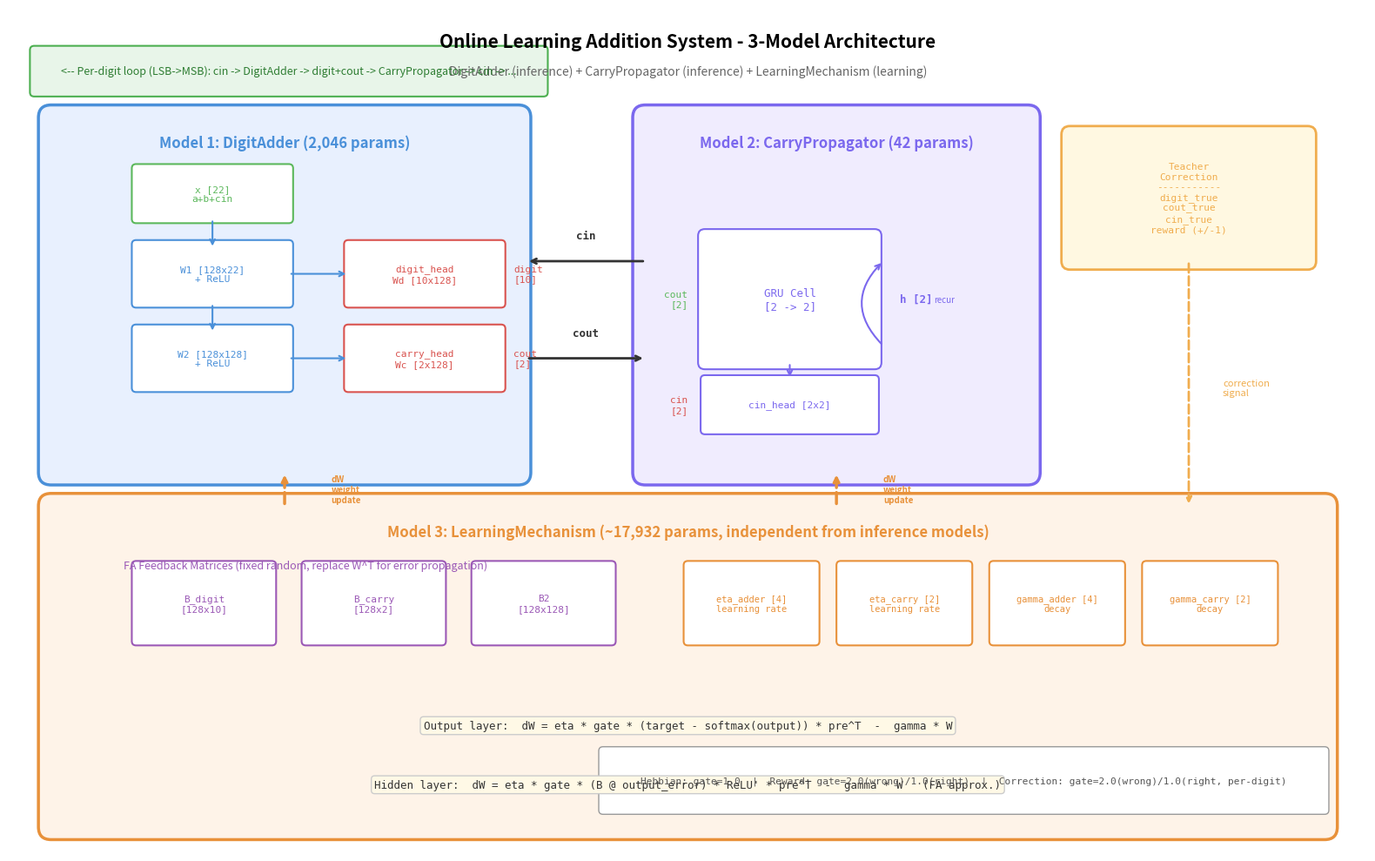

Write Python code to recreate this figure. (Note: this script raises an exception after producing the figure.)
"""Draw the 3-model architecture diagram (all English labels)."""
import matplotlib.pyplot as plt
from matplotlib.patches import FancyBboxPatch

fig, ax = plt.subplots(1, 1, figsize=(16, 10))
ax.set_xlim(0, 16)
ax.set_ylim(0, 10)
ax.axis('off')

# ============ Colors ============
C_ADDER = '#4A90D9'
C_CARRY = '#7B68EE'
C_LEARN = '#E8913A'
C_INPUT = '#5CB85C'
C_OUTPUT = '#D9534F'
C_TEACHER = '#F0AD4E'
C_FA = '#9B59B6'

# ============ Title ============
ax.text(8, 9.6, 'Online Learning Addition System - 3-Model Architecture',
        fontsize=15, fontweight='bold', ha='center', va='center')
ax.text(8, 9.25, 'DigitAdder (inference) + CarryPropagator (inference) + LearningMechanism (learning)',
        fontsize=10, ha='center', va='center', color='#666')

# ============ Model 1: DigitAdder ============
adder_box = FancyBboxPatch((0.5, 4.5), 5.5, 4.2, boxstyle="round,pad=0.15",
                            facecolor='#E8F0FE', edgecolor=C_ADDER, linewidth=2.5)
ax.add_patch(adder_box)
ax.text(3.25, 8.4, 'Model 1: DigitAdder (2,046 params)', fontsize=12, fontweight='bold',
        ha='center', va='center', color=C_ADDER)

layers_adder = [
    ('x [22]\na+b+cin', 1.5, 7.5, 1.8, 0.6, C_INPUT),
    ('W1 [128x22]\n+ ReLU', 1.5, 6.5, 1.8, 0.7, C_ADDER),
    ('W2 [128x128]\n+ ReLU', 1.5, 5.5, 1.8, 0.7, C_ADDER),
    ('digit_head\nWd [10x128]', 4.0, 6.5, 1.8, 0.7, C_OUTPUT),
    ('carry_head\nWc [2x128]', 4.0, 5.5, 1.8, 0.7, C_OUTPUT),
]
for text, x, y, w, h, color in layers_adder:
    box = FancyBboxPatch((x, y), w, h, boxstyle="round,pad=0.05",
                          facecolor='white', edgecolor=color, linewidth=1.5)
    ax.add_patch(box)
    ax.text(x + w/2, y + h/2, text, fontsize=8, ha='center', va='center',
            family='monospace', color=color)

# Internal arrows
ax.annotate('', xy=(2.4, 7.15), xytext=(2.4, 7.5),
            arrowprops=dict(arrowstyle='->', color=C_ADDER, lw=1.5))
ax.annotate('', xy=(2.4, 6.15), xytext=(2.4, 6.5),
            arrowprops=dict(arrowstyle='->', color=C_ADDER, lw=1.5))
ax.annotate('', xy=(4.0, 6.85), xytext=(3.3, 6.85),
            arrowprops=dict(arrowstyle='->', color=C_ADDER, lw=1.5))
ax.annotate('', xy=(4.0, 5.85), xytext=(3.3, 5.85),
            arrowprops=dict(arrowstyle='->', color=C_ADDER, lw=1.5))

ax.text(5.95, 6.85, 'digit\n[10]', fontsize=8, ha='left', va='center', color=C_OUTPUT, family='monospace')
ax.text(5.95, 5.85, 'cout\n[2]', fontsize=8, ha='left', va='center', color=C_OUTPUT, family='monospace')

# ============ Model 2: CarryPropagator ============
carry_box = FancyBboxPatch((7.5, 4.5), 4.5, 4.2, boxstyle="round,pad=0.15",
                            facecolor='#F0ECFE', edgecolor=C_CARRY, linewidth=2.5)
ax.add_patch(carry_box)
ax.text(9.75, 8.4, 'Model 2: CarryPropagator (42 params)', fontsize=12, fontweight='bold',
        ha='center', va='center', color=C_CARRY)

# GRU Cell
gru_box = FancyBboxPatch((8.2, 5.8), 2.0, 1.5, boxstyle="round,pad=0.08",
                           facecolor='white', edgecolor=C_CARRY, linewidth=1.5)
ax.add_patch(gru_box)
ax.text(9.2, 6.55, 'GRU Cell\n[2 -> 2]', fontsize=9, ha='center', va='center',
        color=C_CARRY, family='monospace')

# cin_head
cin_box = FancyBboxPatch((8.2, 5.0), 2.0, 0.6, boxstyle="round,pad=0.05",
                           facecolor='white', edgecolor=C_CARRY, linewidth=1.5)
ax.add_patch(cin_box)
ax.text(9.2, 5.3, 'cin_head [2x2]', fontsize=8, ha='center', va='center',
        color=C_CARRY, family='monospace')

# h state
ax.text(10.5, 6.55, 'h [2]', fontsize=9, ha='left', va='center',
        color=C_CARRY, family='monospace', fontweight='bold')

# Recurrent arrow
ax.annotate('', xy=(10.3, 7.0), xytext=(10.3, 6.0),
            arrowprops=dict(arrowstyle='->', color=C_CARRY, lw=1.5,
                           connectionstyle='arc3,rad=-0.5'))
ax.text(10.9, 6.55, 'recur', fontsize=7, ha='left', va='center', color=C_CARRY)

# cin_head arrow
ax.annotate('', xy=(9.2, 5.6), xytext=(9.2, 5.8),
            arrowprops=dict(arrowstyle='->', color=C_CARRY, lw=1.5))

# I/O labels
ax.text(8.0, 6.55, 'cout\n[2]', fontsize=8, ha='right', va='center',
        color=C_INPUT, family='monospace')
ax.text(8.0, 5.3, 'cin\n[2]', fontsize=8, ha='right', va='center',
        color=C_OUTPUT, family='monospace')

# ============ Model 3: LearningMechanism ============
learn_box = FancyBboxPatch((0.5, 0.3), 15, 3.8, boxstyle="round,pad=0.15",
                            facecolor='#FEF3E8', edgecolor=C_LEARN, linewidth=2.5)
ax.add_patch(learn_box)
ax.text(8, 3.8, 'Model 3: LearningMechanism (~17,932 params, independent from inference models)',
        fontsize=12, fontweight='bold', ha='center', va='center', color=C_LEARN)

# FA feedback matrices
fa_items = [
    ('B_digit\n[128x10]', 1.5, 2.5, C_FA),
    ('B_carry\n[128x2]', 3.5, 2.5, C_FA),
    ('B2\n[128x128]', 5.5, 2.5, C_FA),
]
for text, x, y, color in fa_items:
    box = FancyBboxPatch((x, y), 1.6, 0.9, boxstyle="round,pad=0.05",
                          facecolor='white', edgecolor=color, linewidth=1.5)
    ax.add_patch(box)
    ax.text(x + 0.8, y + 0.45, text, fontsize=8, ha='center', va='center',
            color=color, family='monospace')

ax.text(3.5, 3.4, 'FA Feedback Matrices (fixed random, replace W^T for error propagation)',
        fontsize=9, ha='center', va='center', color=C_FA)

# Learning rates / decay
param_items = [
    ('eta_adder [4]\nlearning rate', 8.0, 2.5, C_LEARN),
    ('eta_carry [2]\nlearning rate', 9.8, 2.5, C_LEARN),
    ('gamma_adder [4]\ndecay', 11.6, 2.5, C_LEARN),
    ('gamma_carry [2]\ndecay', 13.4, 2.5, C_LEARN),
]
for text, x, y, color in param_items:
    box = FancyBboxPatch((x, y), 1.5, 0.9, boxstyle="round,pad=0.05",
                          facecolor='white', edgecolor=color, linewidth=1.5)
    ax.add_patch(box)
    ax.text(x + 0.75, y + 0.45, text, fontsize=7.5, ha='center', va='center',
            color=color, family='monospace')

# Delta rule formulas
ax.text(8, 1.5, 'Output layer:  dW = eta * gate * (target - softmax(output)) * pre^T  -  gamma * W',
        fontsize=9, ha='center', va='center', color='#333', family='monospace',
        bbox=dict(boxstyle='round,pad=0.3', facecolor='#FFF9E6', edgecolor='#CCC'))
ax.text(8, 0.8, 'Hidden layer:  dW = eta * gate * (B @ output_error) * ReLU\' * pre^T  -  gamma * W   (FA approx.)',
        fontsize=9, ha='center', va='center', color='#333', family='monospace',
        bbox=dict(boxstyle='round,pad=0.3', facecolor='#FFF9E6', edgecolor='#CCC'))

# ============ Data flow arrows ============
# DigitAdder -> CarryPropagator: cout
ax.annotate('', xy=(7.5, 5.85), xytext=(6.1, 5.85),
            arrowprops=dict(arrowstyle='->', color='#333', lw=2.0))
ax.text(6.8, 6.15, 'cout', fontsize=9, ha='center', va='center',
        color='#333', fontweight='bold', family='monospace')

# CarryPropagator -> DigitAdder: cin
ax.annotate('', xy=(6.1, 7.0), xytext=(7.5, 7.0),
            arrowprops=dict(arrowstyle='->', color='#333', lw=2.0))
ax.text(6.8, 7.3, 'cin', fontsize=9, ha='center', va='center',
        color='#333', fontweight='bold', family='monospace')

# ============ Teacher ============
teacher_box = FancyBboxPatch((12.5, 7.0), 2.8, 1.5, boxstyle="round,pad=0.1",
                              facecolor='#FFF8E1', edgecolor=C_TEACHER, linewidth=2)
ax.add_patch(teacher_box)
ax.text(13.9, 7.75, 'Teacher\nCorrection\n-----------\ndigit_true\ncout_true\ncin_true\nreward (+/-1)',
        fontsize=8, ha='center', va='center', color=C_TEACHER, family='monospace')

ax.annotate('', xy=(13.9, 4.1), xytext=(13.9, 7.0),
            arrowprops=dict(arrowstyle='->', color=C_TEACHER, lw=2.0, linestyle='dashed'))
ax.text(14.3, 5.5, 'correction\nsignal', fontsize=8, ha='left', va='center', color=C_TEACHER)

# LearningMechanism -> DigitAdder (weight update)
ax.annotate('', xy=(3.25, 4.5), xytext=(3.25, 4.1),
            arrowprops=dict(arrowstyle='->', color=C_LEARN, lw=2.5, linestyle='dashed'))
ax.text(3.8, 4.3, 'dW\nweight\nupdate', fontsize=7, ha='left', va='center',
        color=C_LEARN, fontweight='bold')

# LearningMechanism -> CarryPropagator (weight update)
ax.annotate('', xy=(9.75, 4.5), xytext=(9.75, 4.1),
            arrowprops=dict(arrowstyle='->', color=C_LEARN, lw=2.5, linestyle='dashed'))
ax.text(10.3, 4.3, 'dW\nweight\nupdate', fontsize=7, ha='left', va='center',
        color=C_LEARN, fontweight='bold')

# ============ Loop annotation ============
loop_box = FancyBboxPatch((0.3, 9.0), 6, 0.5, boxstyle="round,pad=0.05",
                           facecolor='#E8F5E9', edgecolor='#4CAF50', linewidth=1.5)
ax.add_patch(loop_box)
ax.text(3.3, 9.25, '<-- Per-digit loop (LSB->MSB): cin -> DigitAdder -> digit+cout -> CarryPropagator -> cin -> ...',
        fontsize=9, ha='center', va='center', color='#2E7D32')

# ============ Three learning modes ============
modes_box = FancyBboxPatch((7.0, 0.5), 8.5, 0.7, boxstyle="round,pad=0.05",
                            facecolor='white', edgecolor='#999', linewidth=1)
ax.add_patch(modes_box)
ax.text(11.25, 0.85, 'Hebbian: gate=1.0  |  Reward: gate=2.0(wrong)/1.0(right)  |  Correction: gate=2.0(wrong)/1.0(right, per-digit)',
        fontsize=8, ha='center', va='center', color='#555', family='monospace')

fig.tight_layout()
fig.savefig('outputs/model_architecture.png', dpi=150, bbox_inches='tight')
print("Architecture diagram saved to outputs/model_architecture.png")
